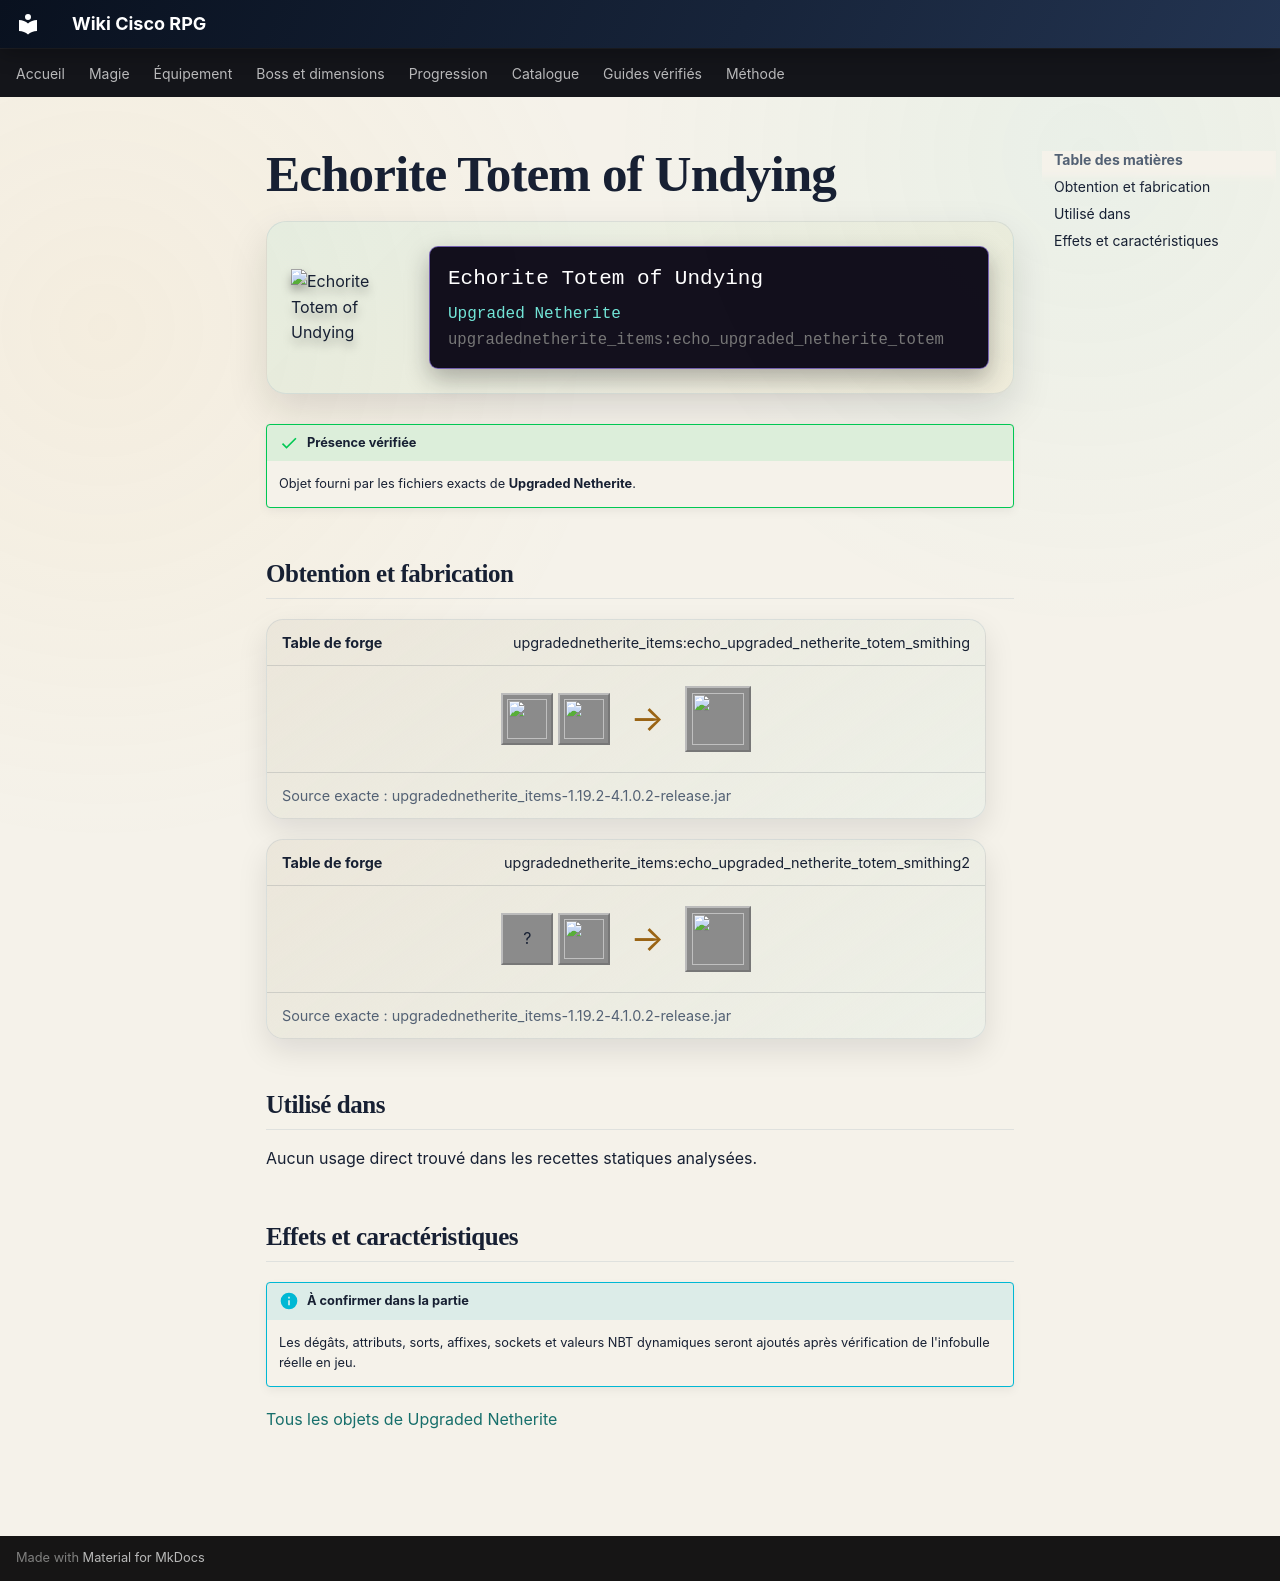

repository: Kloups-Dev/wiki-cisco-rpg · page: catalogue/objets/upgradednetherite_items/echo_upgraded_netherite_totem/index.html · generator: mkdocs

# Echorite Totem of Undying

<div class="mc-item-showcase">
<img class="mc-item-icon" src="../../../../assets/generated/items/upgradednetherite_items/echo_upgraded_netherite_totem.png" alt="Echorite Totem of Undying">
<div class="mc-tooltip-card">
<div class="mc-tooltip-card__name">Echorite Totem of Undying</div>
<div class="mc-tooltip-card__mod">Upgraded Netherite</div>
<div class="mc-tooltip-card__id">upgradednetherite_items:echo_upgraded_netherite_totem</div>
</div>
</div>

!!! success "Présence vérifiée"
    Objet fourni par les fichiers exacts de **Upgraded Netherite**.

## Obtention et fabrication

<div class="jei-recipe"><div class="jei-recipe__head"><strong>Table de forge</strong><span>upgradednetherite_items:echo_upgraded_netherite_totem_smithing</span></div><div class="jei-recipe__body"><div class="jei-inputs"><a class="jei-slot" href="../../../../catalogue/objets/upgradednetherite_items/netherite_totem/" title="Netherite Totem of Undying (upgradednetherite_items:netherite_totem)"><img src="../../../../assets/generated/items/upgradednetherite_items/netherite_totem.png" alt="" loading="lazy"></a><a class="jei-slot" href="../../../../catalogue/objets/upgradednetherite/echo_essence/" title="Echorite Essence (upgradednetherite:echo_essence)"><img src="../../../../assets/generated/items/upgradednetherite/echo_essence.png" alt="" loading="lazy"></a></div><span class="jei-arrow">→</span><span class="jei-slot jei-slot--result"><img src="../../../../assets/generated/items/upgradednetherite_items/echo_upgraded_netherite_totem.png" alt=""></span></div><div class="jei-recipe__source">Source exacte : upgradednetherite_items-1.19.2-4.1.0.2-release.jar</div></div>
<div class="jei-recipe"><div class="jei-recipe__head"><strong>Table de forge</strong><span>upgradednetherite_items:echo_upgraded_netherite_totem_smithing2</span></div><div class="jei-recipe__body"><div class="jei-inputs"><span class="jei-slot" title="Totem Of Undying (minecraft:totem_of_undying)">?</span><a class="jei-slot" href="../../../../catalogue/objets/upgradednetherite/echo_upgraded_netherite_ingot/" title="Echorite Ingot (upgradednetherite:echo_upgraded_netherite_ingot)"><img src="../../../../assets/generated/items/upgradednetherite/echo_upgraded_netherite_ingot.png" alt="" loading="lazy"></a></div><span class="jei-arrow">→</span><span class="jei-slot jei-slot--result"><img src="../../../../assets/generated/items/upgradednetherite_items/echo_upgraded_netherite_totem.png" alt=""></span></div><div class="jei-recipe__source">Source exacte : upgradednetherite_items-1.19.2-4.1.0.2-release.jar</div></div>

## Utilisé dans

Aucun usage direct trouvé dans les recettes statiques analysées.

## Effets et caractéristiques

!!! info "À confirmer dans la partie"
    Les dégâts, attributs, sorts, affixes, sockets et valeurs NBT dynamiques seront ajoutés après vérification de l'infobulle réelle en jeu.

[Tous les objets de Upgraded Netherite](../../../contenu/upgraded-netherite.md)
